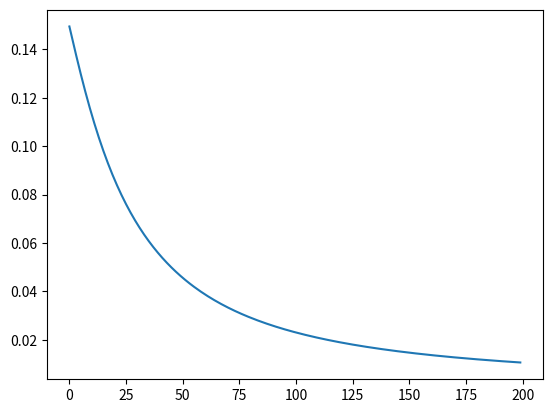

Here is the Python script that generated this plot:
import numpy as np
import matplotlib.pyplot as plt


def sigmoid(x):
    return 1/(1+np.exp(-x))

def costfunction(O,T):
    J = np.sum(np.square(O - T))/4
    errorgrad = O *(1-O)*(O-T)
    return J,errorgrad
   
activation = np.vectorize(sigmoid)

X = np.array([[1,1],
              [1,0],
              [0,1],
              [0,0]])

W = np.random.rand(2,1)

alpha = 0.8
Y = np.array([[1],
              [1],
              [1],
              [0]])
a = []
b = []
B = np.ones(Y.shape)


for i in range(200):
    net = (X.dot(W)) + B
    out = activation(net)
    J,Eg = costfunction(out,Y)
    W = W - (alpha* X.transpose().dot(Eg))
    B = B - (alpha* np.sum(Eg))
    a.append(J)
    b.append(W[0,0])

plt.plot(a)


print(X.transpose().dot(Eg))
    




    



